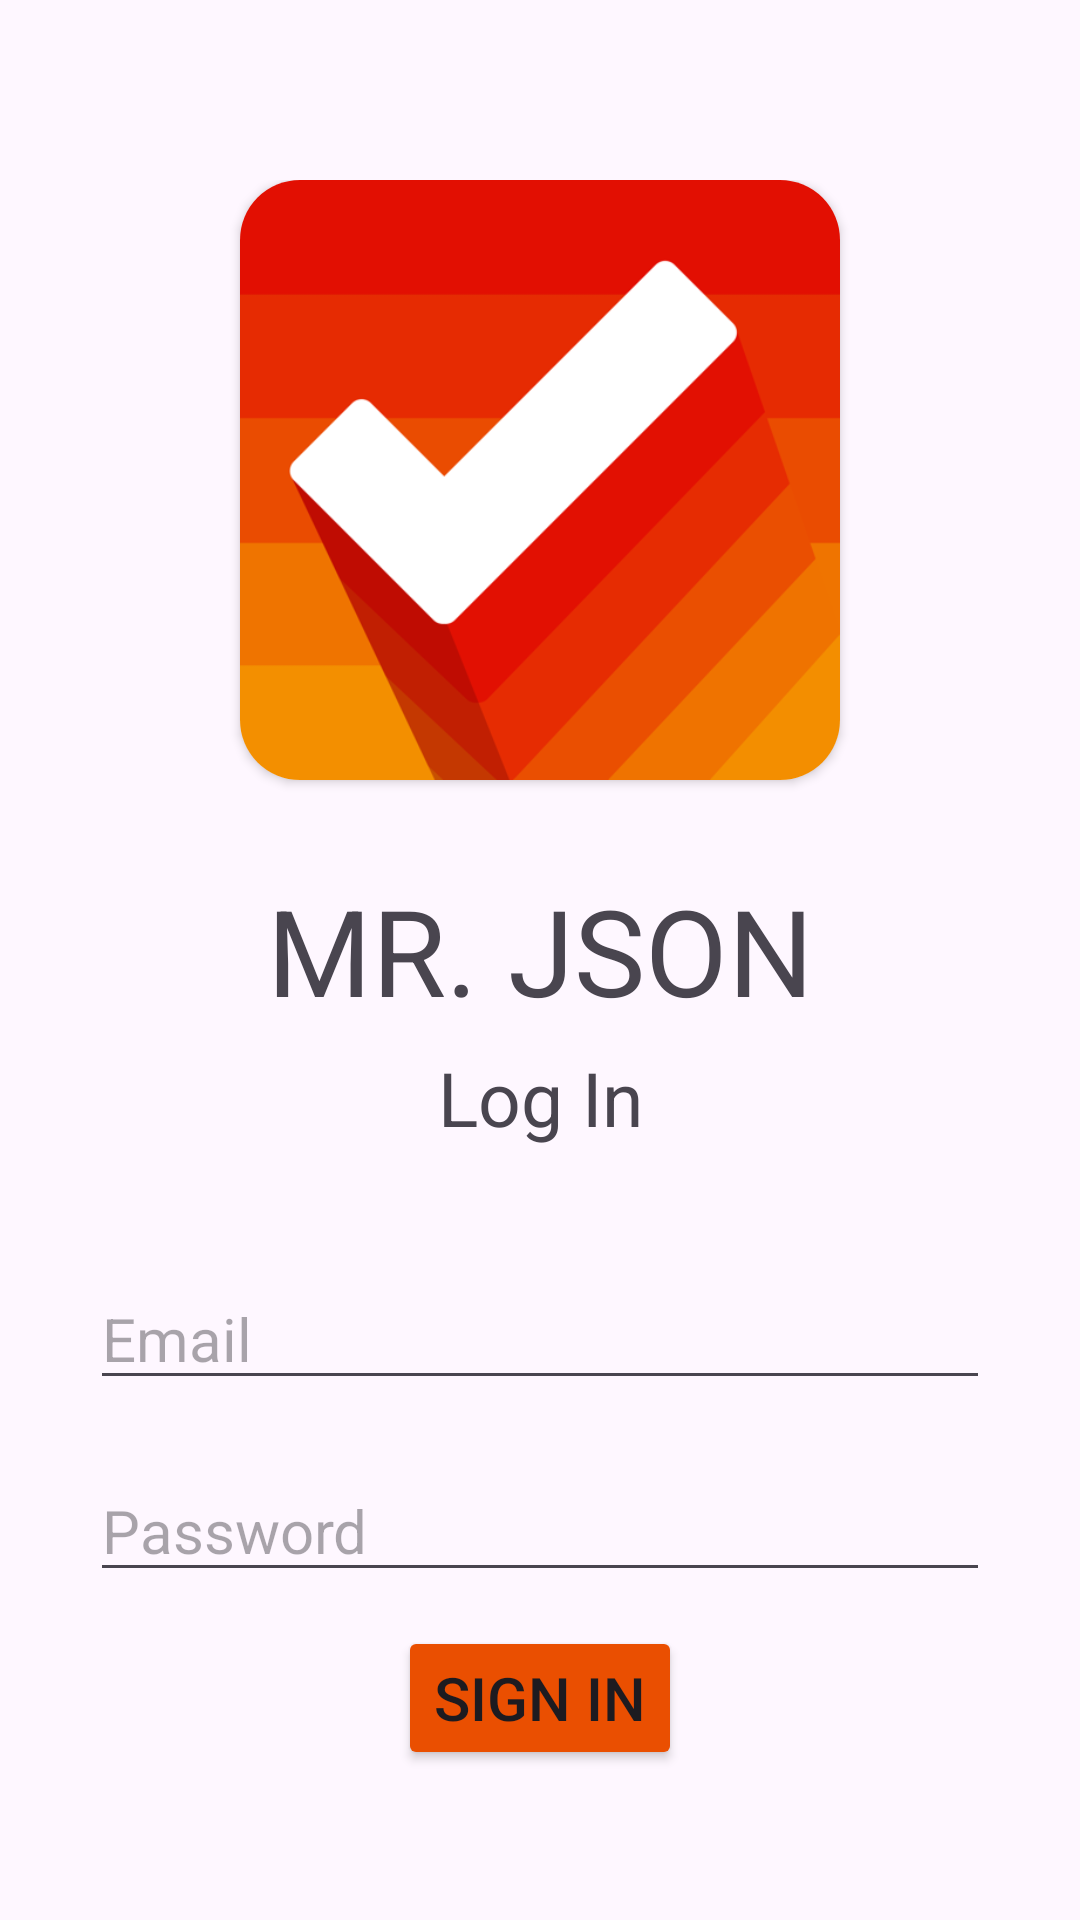

Reconstruct the res/layout file that produces this screen, plus the resources it refers to.
<!-- AndroidManifest.xml: application theme Theme.ExamCL3Dami -->
<!-- res/layout/activity_main.xml -->
<?xml version="1.0" encoding="utf-8"?>
<FrameLayout xmlns:android="http://schemas.android.com/apk/res/android"
    xmlns:app="http://schemas.android.com/apk/res-auto"
    xmlns:tools="http://schemas.android.com/tools"
    android:layout_width="match_parent"
    android:layout_height="match_parent"
    tools:context=".MainActivity">

    <LinearLayout
        android:layout_width="match_parent"
        android:layout_height="wrap_content"
        android:orientation="vertical"
        android:layout_gravity="top"
        android:layout_marginTop="60dp">

        <androidx.cardview.widget.CardView
            android:layout_width="wrap_content"
            android:layout_height="wrap_content"
            app:cardCornerRadius="20dp"
            android:layout_gravity="center">

            <ImageView
                android:layout_width="200dp"
                android:layout_height="200dp"
                android:layout_gravity="center"
                android:src="@drawable/todo"/>

        </androidx.cardview.widget.CardView>

        <TextView
            android:layout_width="match_parent"
            android:layout_height="wrap_content"
            android:textSize="40sp"
            android:text="@string/nameApp"
            android:gravity="center"
            android:paddingTop="30dp"/>
    </LinearLayout>
    <LinearLayout
        android:layout_width="match_parent"
        android:layout_height="wrap_content"
        android:orientation="vertical"
        android:layout_gravity="center"
        android:layout_marginTop="120dp">

        <TextView
            android:layout_width="match_parent"
            android:layout_height="wrap_content"
            android:text="@string/login"
            android:gravity="center"
            android:textSize="25sp"
            android:layout_marginBottom="40dp"/>

        <EditText
            android:id="@+id/emailUser"
            android:layout_width="300dp"
            android:layout_height="wrap_content"
            android:ems="10"
            android:gravity="left"
            android:layout_gravity="center"
            android:layout_marginBottom="20dp"
            android:textSize="20sp"
            android:inputType="textEmailAddress"
            android:hint="Email"/>

        <EditText
            android:id="@+id/passUser"
            android:layout_width="300dp"
            android:layout_height="wrap_content"
            android:ems="10"
            android:gravity="left"
            android:layout_gravity="center"
            android:textSize="20sp"
            android:hint="Password"
            android:inputType="textPassword" />

    </LinearLayout>
    <LinearLayout
        android:layout_width="match_parent"
        android:layout_height="wrap_content"
        android:orientation="vertical"
        android:layout_gravity="bottom"
        android:layout_marginBottom="50dp">

        <Button
            android:id="@+id/singIn"
            android:layout_width="wrap_content"
            android:layout_height="wrap_content"
            android:text="Sign In"
            android:textSize="20sp"
            android:backgroundTint="#ea4f01"
            android:gravity="center"
            android:layout_gravity="center"/>

    </LinearLayout>

</FrameLayout>
<!-- resources referenced by this layout -->
<resources>
  <!-- drawable todo: png bitmap (drawable, 24159 bytes) -->
  <string name="login">Log In</string>
  <string name="nameApp">MR. JSON</string>
  <style name="Theme.ExamCL3Dami" parent="Base.Theme.ExamCL3Dami" />
  <style name="Base.Theme.ExamCL3Dami" parent="Theme.Material3.DayNight.NoActionBar">
          
          
      </style>
</resources>
